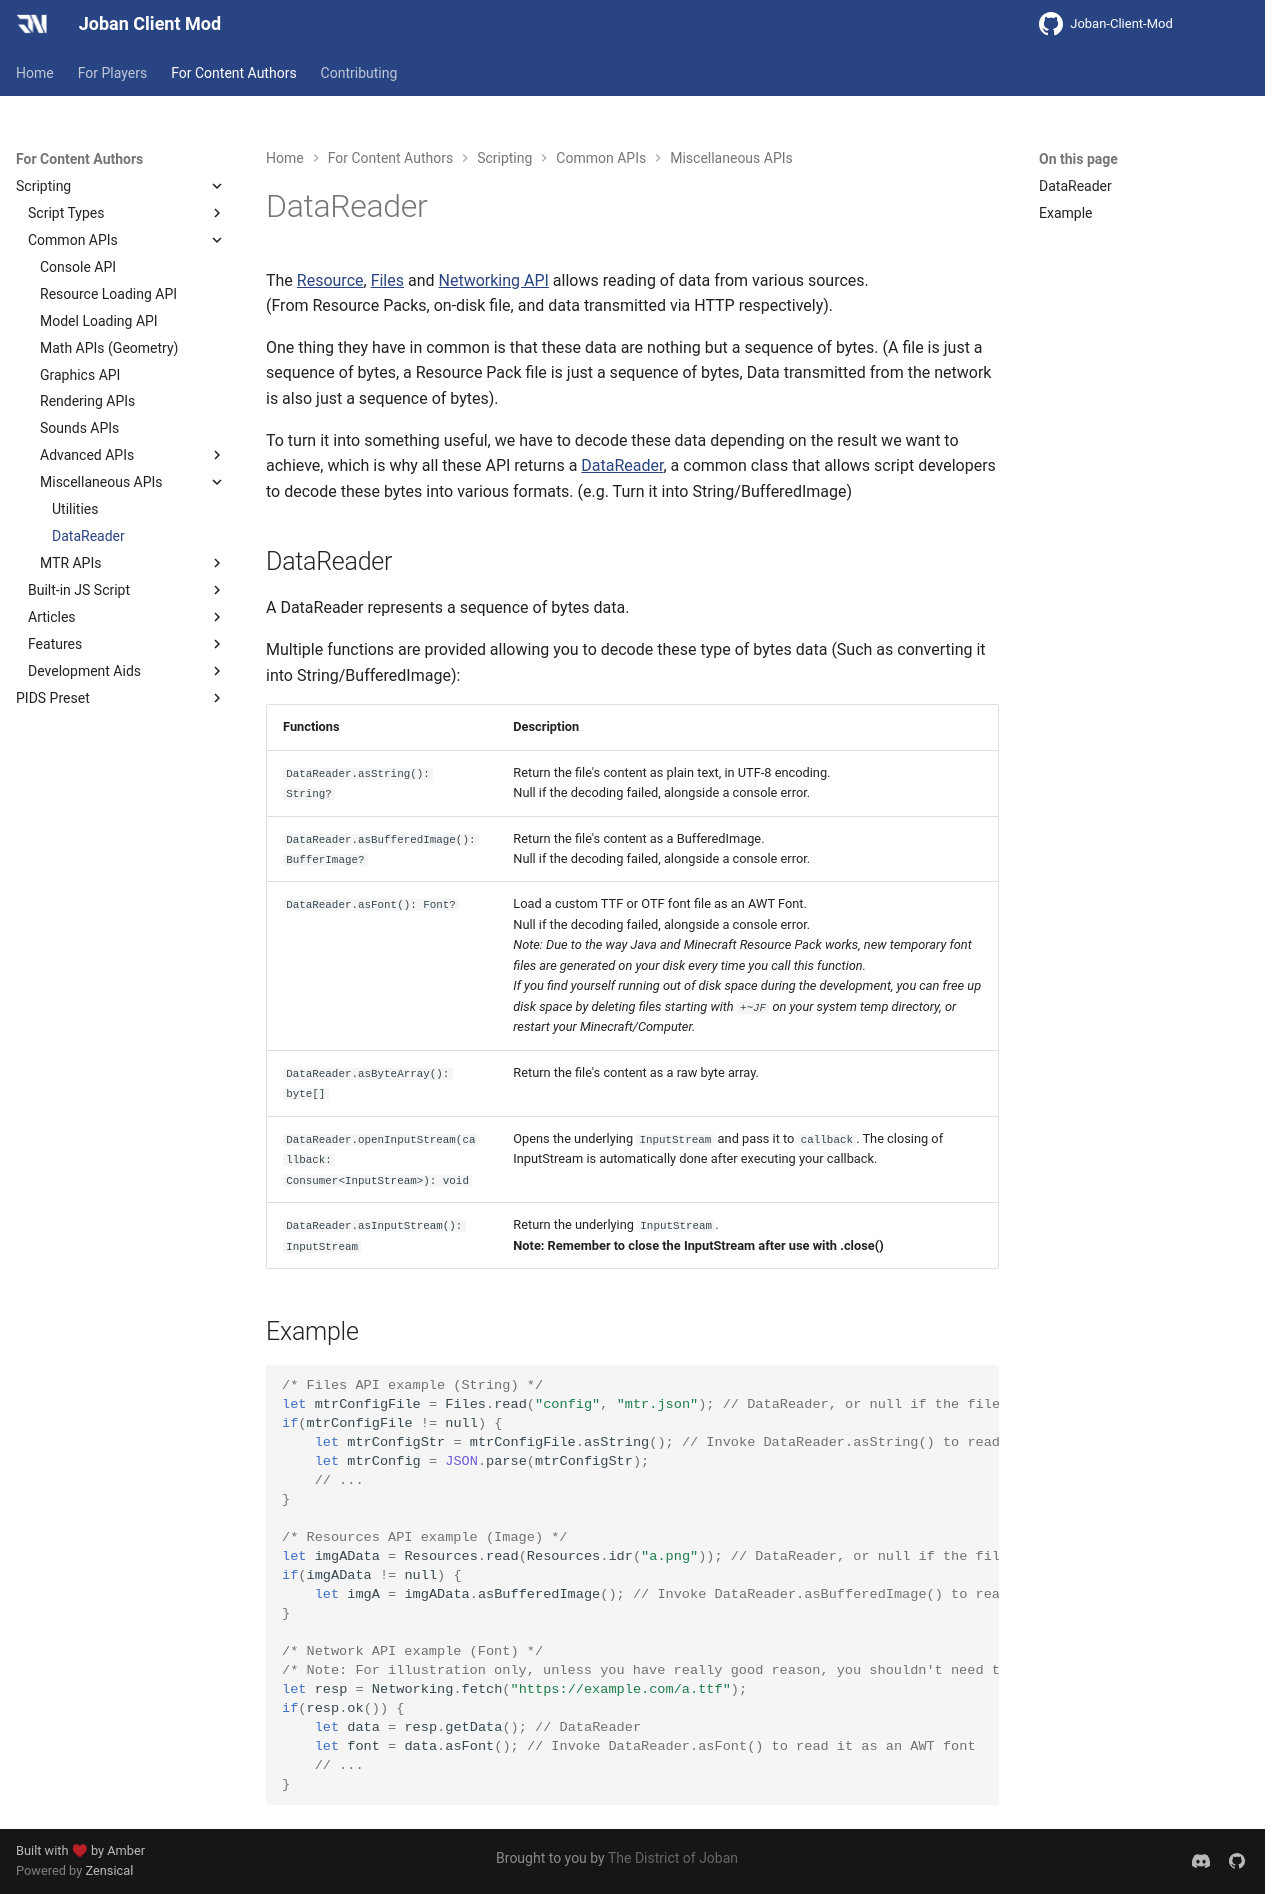

repository: DistrictOfJoban/JCM-Docs · page: v2.2/dev/scripting/data_reading/index.html · generator: mkdocs

# DataReader

The [Resource](./resources.md), [Files](./files.md) and [Networking API](./networking.md) allows reading of data from various sources.  
(From Resource Packs, on-disk file, and data transmitted via HTTP respectively).

One thing they have in common is that these data are nothing but a sequence of bytes. (A file is just a sequence of bytes, a Resource Pack file is just a sequence of bytes, Data transmitted from the network is also just a sequence of bytes).

To turn it into something useful, we have to decode these data depending on the result we want to achieve, which is why all these API returns a [DataReader](#datareader), a common class that allows script developers to decode these bytes into various formats. (e.g. Turn it into String/BufferedImage)

## DataReader
A DataReader represents a sequence of bytes data.

Multiple functions are provided allowing you to decode these type of bytes data (Such as converting it into String/BufferedImage):

|Functions|Description|
|:--------|:----------|
|`DataReader.asString(): String?`|Return the file's content as plain text, in UTF-8 encoding.<br>Null if the decoding failed, alongside a console error.|
|`DataReader.asBufferedImage(): BufferImage?`|Return the file's content as a BufferedImage.<br>Null if the decoding failed, alongside a console error.|
|`DataReader.asFont(): Font?`|Load a custom TTF or OTF font file as an AWT Font.<br>Null if the decoding failed, alongside a console error.<br> *Note: Due to the way Java and Minecraft Resource Pack works, new temporary font files are generated on your disk every time you call this function.<br>If you find yourself running out of disk space during the development, you can free up disk space by deleting files starting with `+~JF` on your system temp directory, or restart your Minecraft/Computer.*|
|`DataReader.asByteArray(): byte[]`|Return the file's content as a raw byte array.|
|`DataReader.openInputStream(callback: Consumer<InputStream>): void`|Opens the underlying `InputStream` and pass it to `callback`. The closing of InputStream is automatically done after executing your callback.|
|`DataReader.asInputStream(): InputStream`|Return the underlying `InputStream`.<br>**Note: Remember to close the InputStream after use with .close()**|

## Example
``` js
/* Files API example (String) */
let mtrConfigFile = Files.read("config", "mtr.json"); // DataReader, or null if the file doesn't exist
if(mtrConfigFile != null) {
    let mtrConfigStr = mtrConfigFile.asString(); // Invoke DataReader.asString() to read it as the string
    let mtrConfig = JSON.parse(mtrConfigStr);
    // ...
}

/* Resources API example (Image) */
let imgAData = Resources.read(Resources.idr("a.png")); // DataReader, or null if the file doesn't exist
if(imgAData != null) {
    let imgA = imgAData.asBufferedImage(); // Invoke DataReader.asBufferedImage() to read it as a BufferedImage
}

/* Network API example (Font) */
/* Note: For illustration only, unless you have really good reason, you shouldn't need to fetch font over the internet... */
let resp = Networking.fetch("https://example.com/a.ttf");
if(resp.ok()) {
    let data = resp.getData(); // DataReader
    let font = data.asFont(); // Invoke DataReader.asFont() to read it as an AWT font
    // ...
}
```
